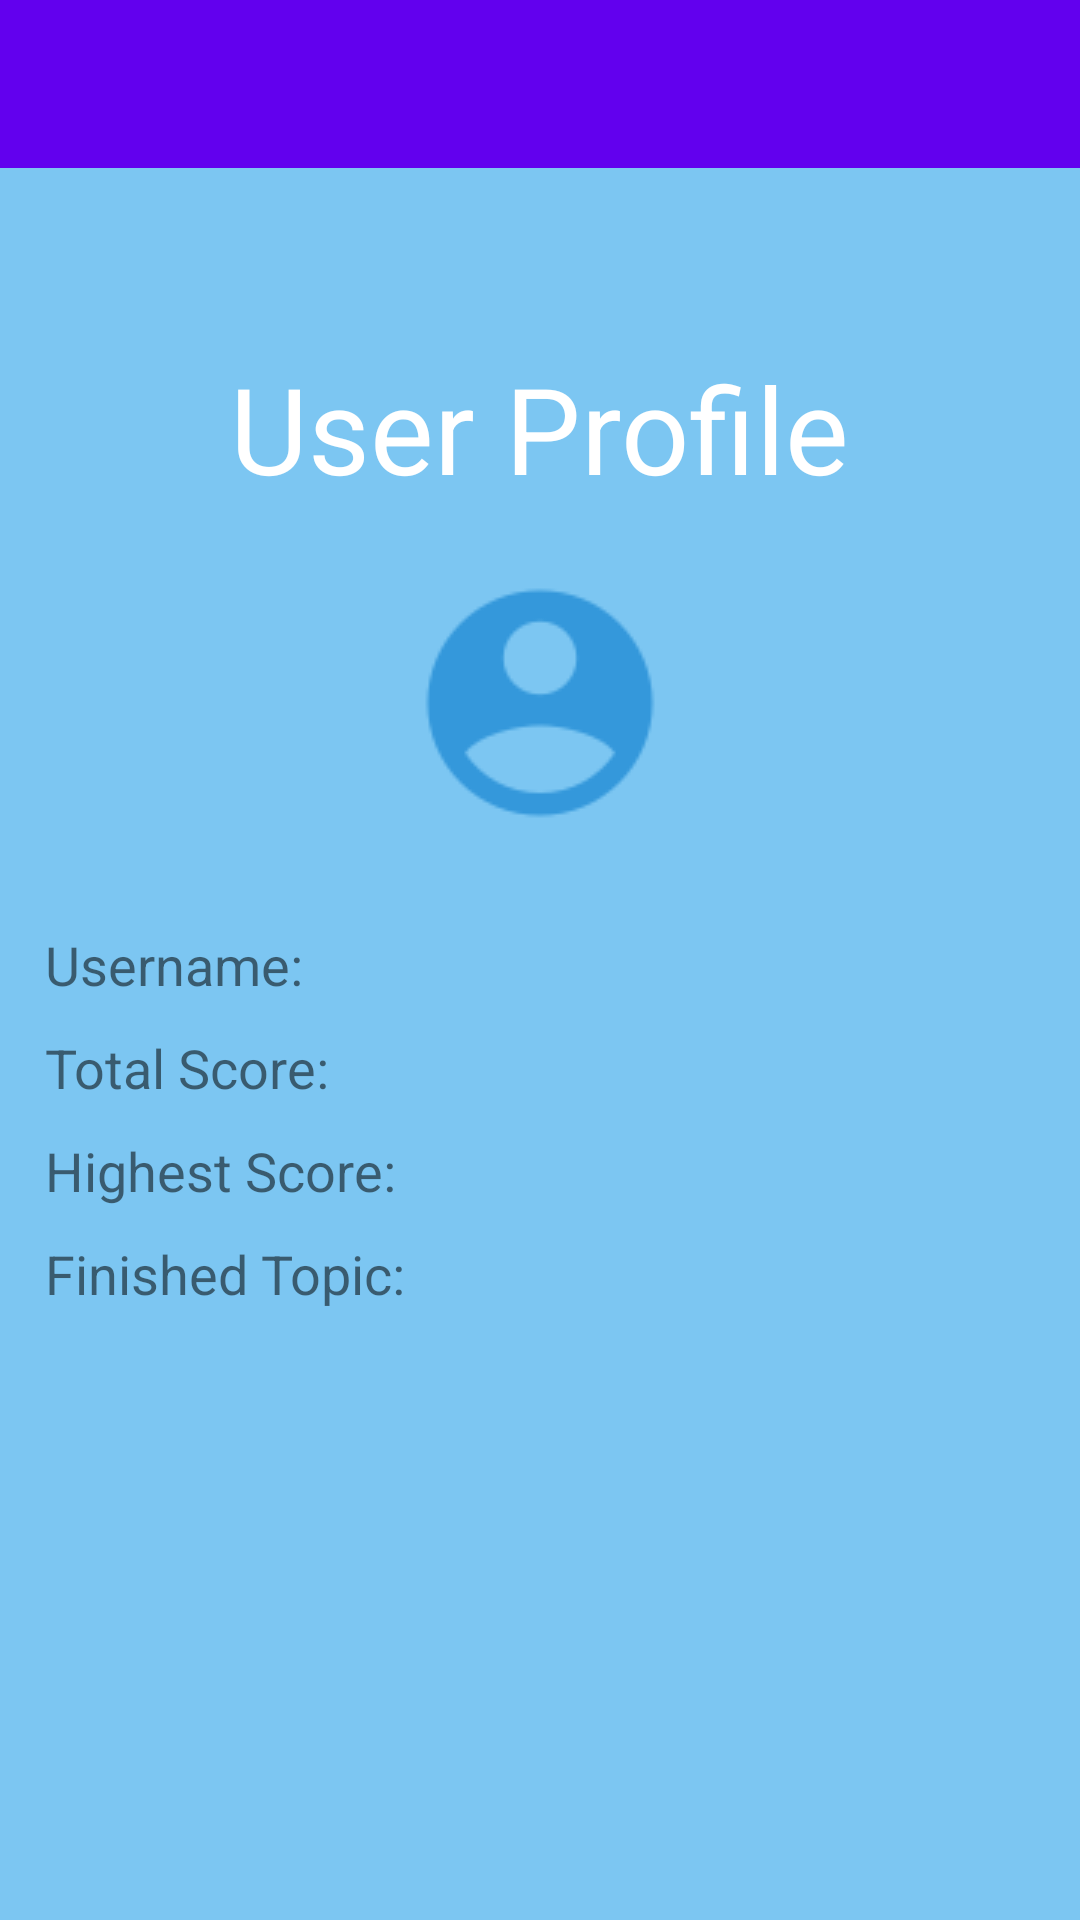

Android layout source for this screen:
<!-- AndroidManifest.xml: activity theme Theme.ARPrimary.NoActionBar -->
<!-- res/layout/activity_user_profile.xml -->
<?xml version="1.0" encoding="utf-8"?>
<LinearLayout xmlns:android="http://schemas.android.com/apk/res/android"
    xmlns:app="http://schemas.android.com/apk/res-auto"
    android:layout_width="match_parent"
    android:layout_height="match_parent"
    android:background="@color/oBlue"
    android:orientation="vertical">

    <LinearLayout
        android:layout_width="match_parent"
        android:layout_height="wrap_content"
        android:orientation="vertical">

        <include
            android:id="@+id/appbar"
            layout="@layout/app_bar" />

    </LinearLayout>

    <TextView
        android:id="@+id/Title"
        android:layout_width="wrap_content"
        android:layout_height="wrap_content"
        android:layout_gravity="center_horizontal"
        android:layout_marginTop="60dp"
        android:layout_marginBottom="20dp"
        android:text="User Profile"
        android:textColor="#fff"
        android:textSize="40sp" />

    <ImageView
        android:id="@+id/imageView"
        android:layout_width="match_parent"
        android:layout_height="wrap_content"
        app:srcCompat="@drawable/profile_icon" />

    <LinearLayout
        android:layout_width="match_parent"
        android:layout_height="wrap_content"
        android:layout_marginTop="25dp"
        android:orientation="horizontal"
        android:padding="5dp">

        <TextView
            android:id="@+id/username"
            android:layout_width="wrap_content"
            android:layout_height="match_parent"
            android:layout_marginLeft="10dp"
            android:text="Username:"
            android:textSize="18sp" />

        <TextView
            android:id="@+id/uid"
            android:layout_width="wrap_content"
            android:layout_height="match_parent"
            android:layout_weight="1"
            android:paddingLeft="15dp"
            android:textSize="18sp" />

    </LinearLayout>

    <LinearLayout
        android:layout_width="match_parent"
        android:layout_height="wrap_content"
        android:orientation="horizontal"
        android:padding="5dp">

        <TextView
            android:id="@+id/total"
            android:layout_width="wrap_content"
            android:layout_height="match_parent"
            android:layout_marginLeft="10dp"
            android:text="Total Score:"
            android:textSize="18sp" />

        <TextView
            android:id="@+id/t_score"
            android:layout_width="wrap_content"
            android:layout_height="match_parent"
            android:layout_weight="1"
            android:paddingLeft="15dp"
            android:textSize="18sp" />

    </LinearLayout>

    <LinearLayout
        android:layout_width="match_parent"
        android:layout_height="wrap_content"
        android:orientation="horizontal"
        android:padding="5dp">

        <TextView
            android:id="@+id/high"
            android:layout_width="wrap_content"
            android:layout_height="match_parent"
            android:layout_marginLeft="10dp"
            android:text="Highest Score:"
            android:textSize="18sp" />

        <TextView
            android:id="@+id/h_score"
            android:layout_width="wrap_content"
            android:layout_height="match_parent"
            android:layout_weight="1"
            android:paddingLeft="15dp"
            android:textSize="18sp" />

    </LinearLayout>


    <LinearLayout
        android:layout_width="match_parent"
        android:layout_height="wrap_content"
        android:orientation="vertical"
        android:padding="5dp">

        <TextView
            android:id="@+id/f_unit"
            android:layout_width="wrap_content"
            android:layout_height="match_parent"
            android:layout_marginLeft="10dp"
            android:text="Finished Topic:"
            android:textSize="18sp" />

        <ScrollView
            android:id="@+id/finished_unit"
            android:layout_width="wrap_content"
            android:layout_height="228dp">

            <LinearLayout
                android:layout_width="match_parent"
                android:layout_height="match_parent"
                android:orientation="vertical">

                <ListView
                    android:id="@+id/finished_list"
                    android:layout_width="wrap_content"
                    android:layout_height="194dp" />

            </LinearLayout>
        </ScrollView>


    </LinearLayout>


</LinearLayout>
<!-- res/layout/app_bar.xml (included above) -->
<?xml version="1.0" encoding="utf-8"?>
<androidx.coordinatorlayout.widget.CoordinatorLayout
    xmlns:android="http://schemas.android.com/apk/res/android"
    xmlns:app="http://schemas.android.com/apk/res-auto"
    android:layout_width="match_parent"
    android:layout_height="match_parent">

    <com.google.android.material.appbar.AppBarLayout
        android:layout_width="match_parent"
        android:layout_height="wrap_content"
        android:theme="@style/Theme.ARPrimary.AppBarOverlay">

        <androidx.appcompat.widget.Toolbar
            android:id="@+id/toolbar"
            android:layout_width="match_parent"
            android:layout_height="?attr/actionBarSize"
            android:background="?attr/colorPrimary"
            app:popupTheme="@style/Theme.ARPrimary.PopupOverlay" >

        </androidx.appcompat.widget.Toolbar>

    </com.google.android.material.appbar.AppBarLayout>

</androidx.coordinatorlayout.widget.CoordinatorLayout>
<!-- resources referenced by this layout -->
<resources>
  <color name="oBlue">#7cc6f2</color>
  <!-- drawable profile_icon: png bitmap (drawable, 2890 bytes) -->
  <style name="Theme.ARPrimary.AppBarOverlay" parent="ThemeOverlay.AppCompat.Dark.ActionBar" />
  <style name="Theme.ARPrimary.PopupOverlay" parent="ThemeOverlay.AppCompat.Light" />
  <style name="Theme.ARPrimary.NoActionBar">
          <item name="windowActionBar">false</item>
          <item name="windowNoTitle">true</item>
      </style>
</resources>
